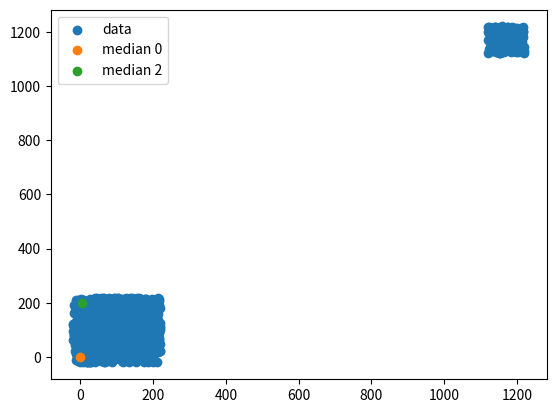

Write Python code to recreate this figure.
import matplotlib.pyplot as plt
import numpy as np


def generate_data(median=500, var=100, var_outlier=10, shape=(100, 2), percent_outliers=0.2) -> np.ndarray:
    """
    TODO: implement in a cleaner way
    """
    n, d = shape
    n_outlier = int((n * percent_outliers))
    n -= n_outlier
    std = var * np.random.rand(n, d) * np.random.choice((1, -1), (n, d))
    data = median + std

    out_std = var_outlier * np.random.rand(n_outlier, d)
    outliers = median*10 + var + out_std

    data = np.concatenate((data, outliers))
    np.random.shuffle(data)
    return data


def plot_data(A: np.ndarray, median: list, step=1) -> None:
    """
    TODO: implement in a cleaner way + better UI?
    """
    n, d = A.shape
    if d == 1:
        plt.scatter(A[:, 0], label='data')
        for i in range(0, len(median), step):
            plt.scatter(median[i][0], label=f'median {i}')
    elif d == 2:
        plt.scatter(A[:, 0], A[:, 1], label='data')
        for i in range(0, len(median), step):
            plt.scatter(median[i][0], median[i][1], label=f'median {i}')
    elif d == 3:
        plt.scatter(A[:, 0], A[:, 1], A[:, 2], label='data')
        for i in range(0, len(median), step):
            plt.scatter(median[i][0], median[i][1], median[i][2], label=f'median {i}')
    else:
        raise ValueError("Required d<=3")
    plt.legend(['data'] + [f'median {i}' for i in range(0, len(median), step)])
    plt.show()


def main():
    n, d = 100, 2
    A = generate_data(100, 120, 100, (1000, 2), 0.2)
    plot_data(A, [np.zeros(d), np.array([500, 500]), np.array([4, 200])], step=2)


if __name__ == "__main__":
    main()
